Run: headless pygame with SDL's dummy video driver; simulated clock (each Clock.tick advances the game by its frame time, no real sleeping); random seed 0; keys injected as events and as key.get_pressed() state; no mouse input.
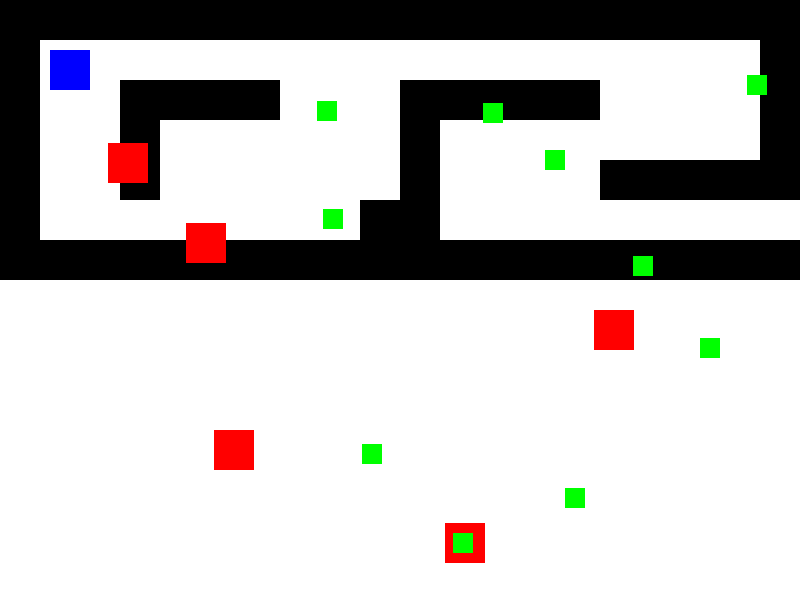
Frame 1 of 4 · flips 1–60 · no input
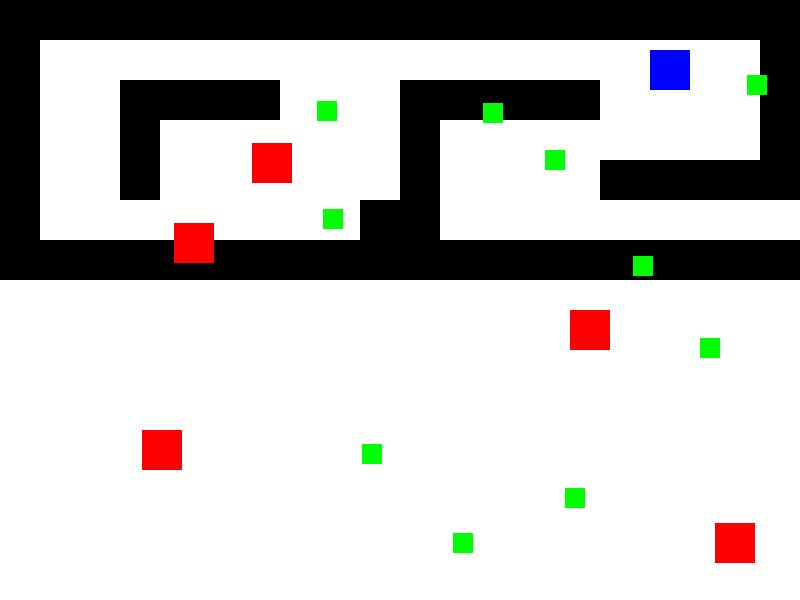
Frame 2 of 4 · flips 61–180 · tapped SPACE, RETURN · held RIGHT (→), D
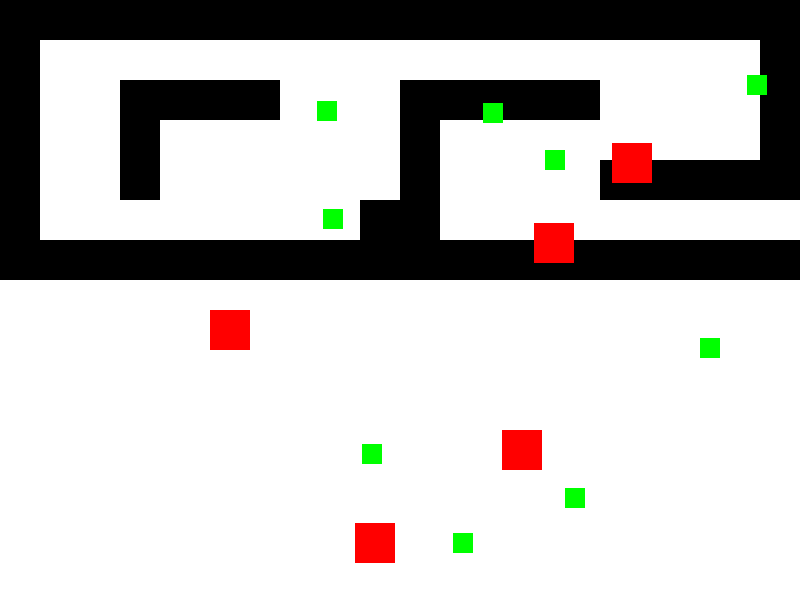
Frame 3 of 4 · flips 181–300 · held DOWN (↓), S
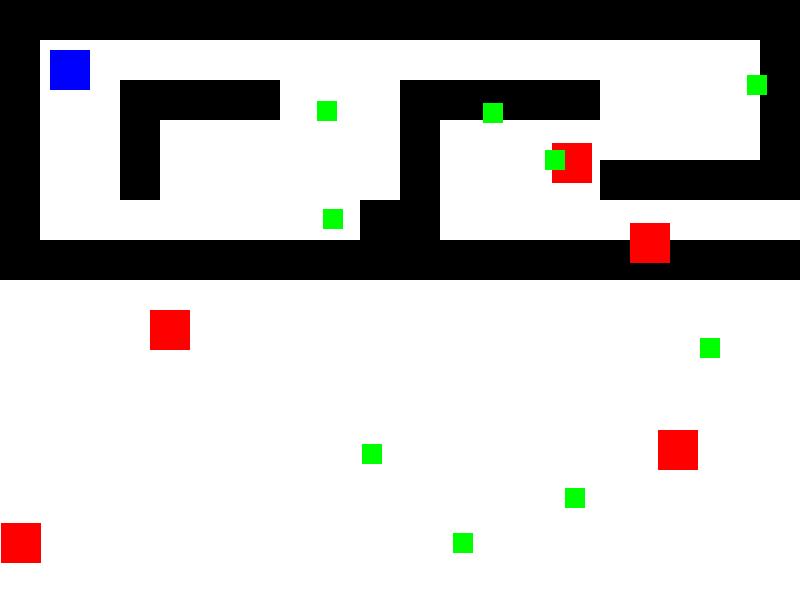
Frame 4 of 4 · flips 301–420 · held LEFT (←), A, UP (↑), W

The pygame program that drew these frames:

import pygame
import random

# Inicializar Pygame
pygame.init()

# Configuración de la pantalla
ANCHO = 800
ALTO = 600
screen = pygame.display.set_mode((ANCHO, ALTO))
pygame.display.set_caption("Laberinto")

# Colores
NEGRO = (0, 0, 0)
BLANCO = (255, 255, 255)
ROJO = (255, 0, 0)
VERDE = (0, 255, 0)
AZUL = (0, 0, 255)

# Reloj para controlar FPS
reloj = pygame.time.Clock()

# Tamaño de los bloques
BLOQUE_SIZE = 40

# Clase Jugador
class Jugador(pygame.sprite.Sprite):
    def __init__(self, x, y):
        super().__init__()
        self.image = pygame.Surface((BLOQUE_SIZE, BLOQUE_SIZE))
        self.image.fill(AZUL)
        self.rect = self.image.get_rect()
        self.rect.x = x
        self.rect.y = y
        self.velocidad = 5

    def update(self, teclas):
        if teclas[pygame.K_UP]:
            self.rect.y -= self.velocidad
        if teclas[pygame.K_DOWN]:
            self.rect.y += self.velocidad
        if teclas[pygame.K_LEFT]:
            self.rect.x -= self.velocidad
        if teclas[pygame.K_RIGHT]:
            self.rect.x += self.velocidad

# Clase Enemigo
class Enemigo(pygame.sprite.Sprite):
    def __init__(self, x, y):
        super().__init__()
        self.image = pygame.Surface((BLOQUE_SIZE, BLOQUE_SIZE))
        self.image.fill(ROJO)
        self.rect = self.image.get_rect()
        self.rect.x = x
        self.rect.y = y
        self.velocidad = random.choice([-3, 3])

    def update(self):
        self.rect.x += self.velocidad
        if self.rect.x <= 0 or self.rect.x >= ANCHO - BLOQUE_SIZE:
            self.velocidad *= -1

# Clase Moneda
class Moneda(pygame.sprite.Sprite):
    def __init__(self, x, y):
        super().__init__()
        self.image = pygame.Surface((BLOQUE_SIZE // 2, BLOQUE_SIZE // 2))
        self.image.fill(VERDE)
        self.rect = self.image.get_rect()
        self.rect.x = x
        self.rect.y = y

# Clase Pared
class Pared(pygame.sprite.Sprite):
    def __init__(self, x, y):
        super().__init__()
        self.image = pygame.Surface((BLOQUE_SIZE, BLOQUE_SIZE))
        self.image.fill(NEGRO)
        self.rect = self.image.get_rect()
        self.rect.x = x
        self.rect.y = y

# Crear laberinto
def crear_laberinto():
    paredes = pygame.sprite.Group()
    layout = [
        "WWWWWWWWWWWWWWWWWWWW",
        "W                  W",
        "W  WWWW   WWWWW    W",
        "W  W      W        W",
        "W  W      W    WWWWW",
        "W        WW         W",
        "WWWWWWWWWWWWWWWWWWWWW"
    ]

    for fila_idx, fila in enumerate(layout):
        for col_idx, col in enumerate(fila):
            if col == "W":
                pared = Pared(col_idx * BLOQUE_SIZE, fila_idx * BLOQUE_SIZE)
                paredes.add(pared)
    return paredes

# Función principal
def ejecutar_laberinto():
    jugador = Jugador(50, 50)
    enemigos = pygame.sprite.Group()
    monedas = pygame.sprite.Group()
    paredes = crear_laberinto()
    todos_sprites = pygame.sprite.Group(jugador)

    # Crear enemigos
    for i in range(5):
        x = random.randint(0, ANCHO - BLOQUE_SIZE)
        y = random.randint(0, ALTO - BLOQUE_SIZE)
        enemigo = Enemigo(x, y)
        enemigos.add(enemigo)
        todos_sprites.add(enemigo)

    # Crear monedas
    for i in range(10):
        x = random.randint(0, ANCHO - BLOQUE_SIZE)
        y = random.randint(0, ALTO - BLOQUE_SIZE)
        moneda = Moneda(x, y)
        monedas.add(moneda)
        todos_sprites.add(moneda)

    # Loop del juego
    puntuacion = 0
    ejecutando = True
    while ejecutando:
        for evento in pygame.event.get():
            if evento.type == pygame.QUIT:
                ejecutando = False

        # Actualizar sprites
        teclas = pygame.key.get_pressed()
        jugador.update(teclas)
        enemigos.update()

        # Colisiones
        if pygame.sprite.spritecollideany(jugador, enemigos):
            print("¡Has perdido!")
            ejecutando = False

        monedas_recogidas = pygame.sprite.spritecollide(jugador, monedas, True)
        puntuacion += len(monedas_recogidas)

        # Dibujar todo
        screen.fill(BLANCO)
        paredes.draw(screen)
        todos_sprites.draw(screen)

        # Mostrar puntuación
        fuente = pygame.font.Font(None, 36)
        texto = fuente.render(f"Puntuación: {puntuacion}", True, NEGRO)
        screen.blit(texto, (10, 10))

        pygame.display.flip()
        reloj.tick(60)

    pygame.quit()

# Ejecutar el juego
if __name__ == "__main__":
    ejecutar_laberinto()
